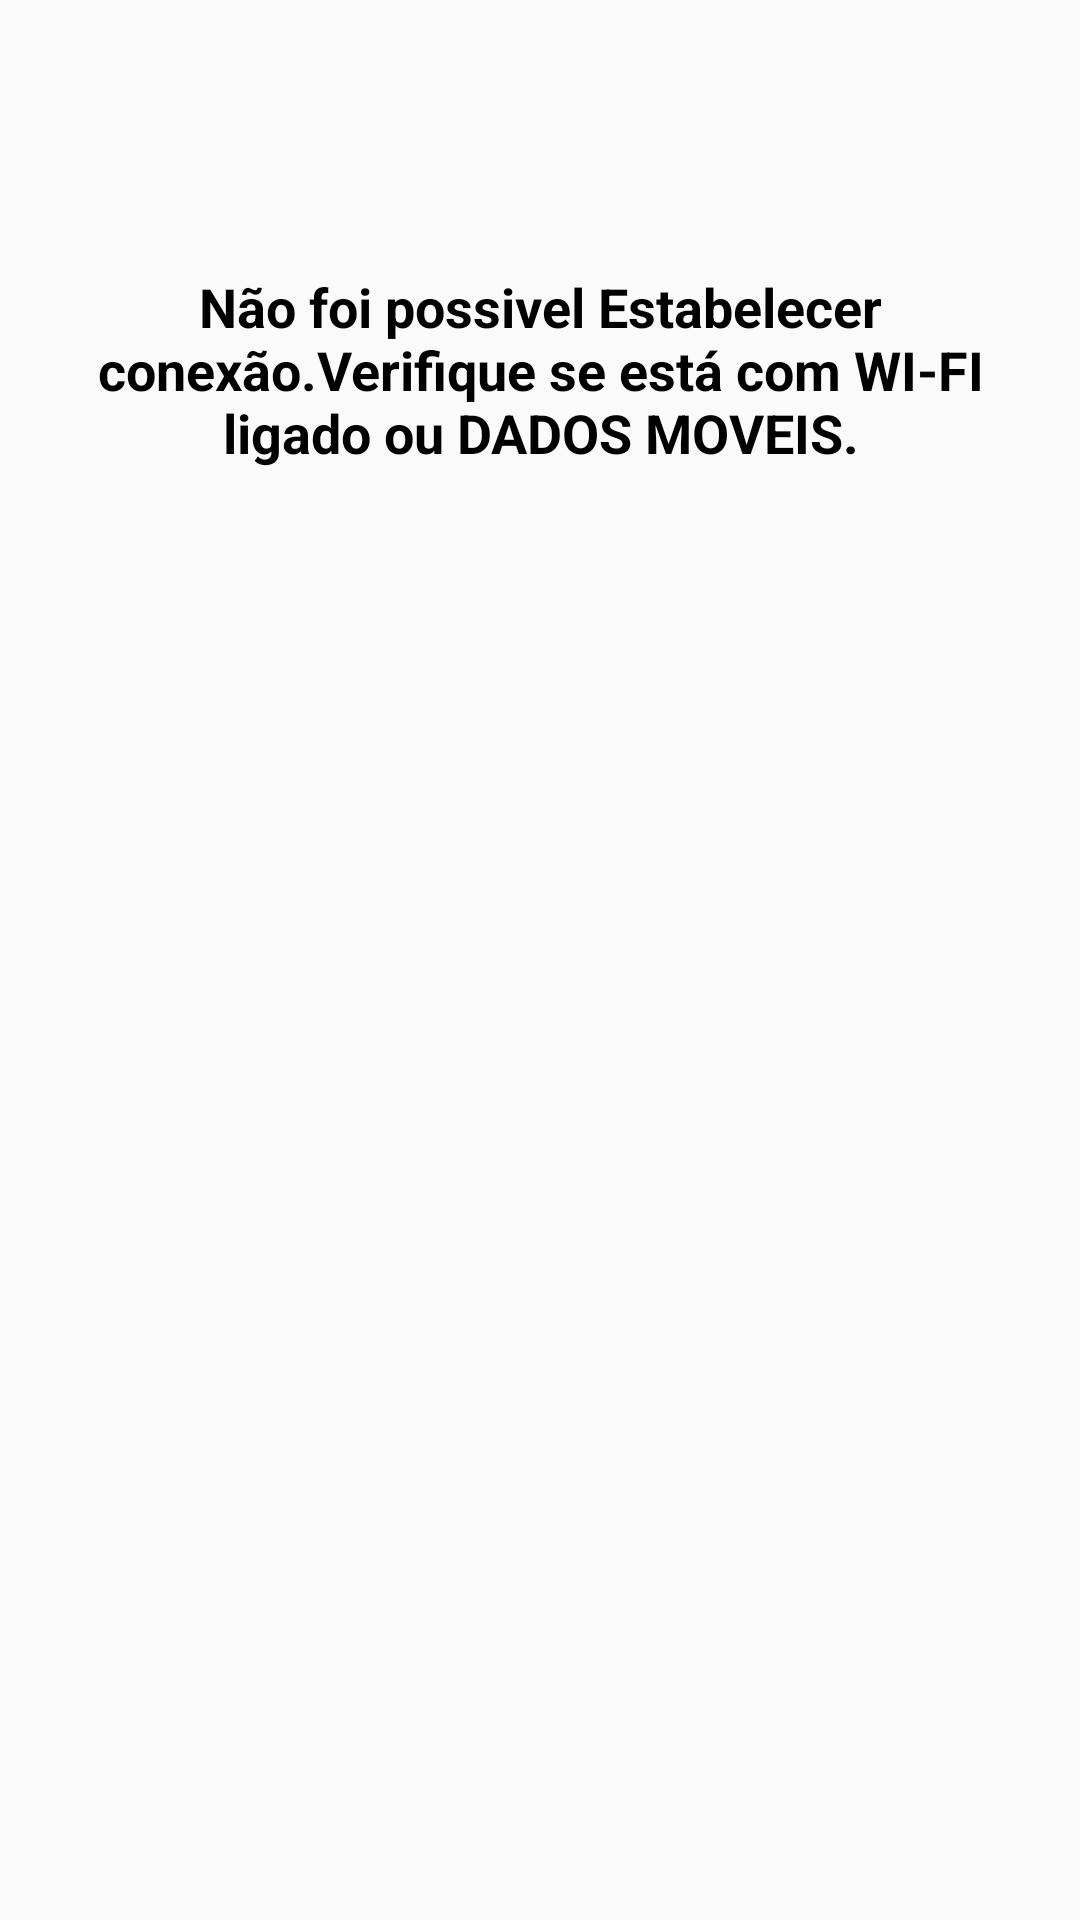

Here is an Android app screen rendered from its layout file. Give the layout XML and the strings, colors and styles it references.
<!-- AndroidManifest.xml: application theme AppTheme -->
<!-- res/layout/alertwifi.xml -->
<?xml version="1.0" encoding="utf-8"?>
<RelativeLayout xmlns:android="http://schemas.android.com/apk/res/android"
    android:layout_width="match_parent"
    android:layout_height="match_parent"
    android:padding="10dp">

    <ImageView
        android:id="@+id/imgWifi"

        android:layout_centerHorizontal="true"
        android:layout_width="80dp"
        android:layout_height="80dp"
        android:src="@drawable/wifinegado" />
    <TextView
        android:id="@+id/fraseWifiNegative"
        android:layout_below="@+id/imgWifi"
        android:layout_width="wrap_content"
        android:layout_height="wrap_content"
        android:text="@string/wifinegado"
        android:textColor="@android:color/black"
        android:textStyle="bold"
        android:textSize="18dp"
        android:textAlignment="center"
        />

</RelativeLayout>
<!-- resources referenced by this layout -->
<resources>
  <string name="wifinegado">Não foi possivel Estabelecer conexão.Verifique se está com WI-FI ligado ou DADOS MOVEIS.</string>
  <style name="AppTheme" parent="Theme.AppCompat.Light.NoActionBar">
          
          <item name="colorPrimary">@android:color/black</item>
          <item name="colorPrimaryDark">@android:color/black</item>
          <item name="colorAccent">@color/colorAccent</item>
      </style>
      //Toolbar
  <color name="colorAccent">#FF4081</color>
</resources>
